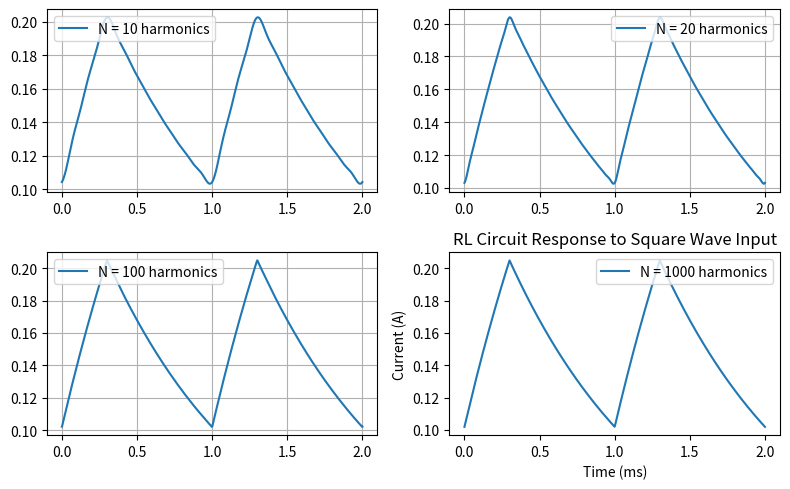

Generate this figure with matplotlib:
import numpy as np
import matplotlib.pyplot as plt

def compute_current(t, A, alpha, T, R, L, N):
    omega_0 = 2 * np.pi / T  
    I_dc = (A * alpha) / (R)  
    
    i_t = np.full_like(t, I_dc)  
    
    for n in range(1, N + 1):  
        sin_term = np.sin(n * np.pi * alpha)
        magnitude = A * sin_term / (n * np.pi)
        attenuation_R = (2 * R)/ (R**2 + (n * omega_0 * L)**2)
        attenuation_L = (2 * n * omega_0 * L) / (R**2 + (n * omega_0 * L)**2)
        phase_shift = n * np.pi * alpha
        
        cos_component = magnitude * attenuation_R * np.cos(n * omega_0 * t - phase_shift)
        sin_component = magnitude * attenuation_L * np.sin(n * omega_0 * t - phase_shift)
        
        i_t += cos_component + sin_component
    
    return i_t

def root_mean_square_percentage_error(N_1, N_2, t, A, alpha, T, R, L):
    current_1 = compute_current(t, A, alpha, T, R, L, N_2)
    current_2 = compute_current(t, A, alpha, T, R, L, N_1)
    
    mask = current_1 != 0 
    errors = np.zeros_like(current_1)
    errors[mask] = ((current_1[mask] - current_2[mask]) / current_1[mask]) ** 2 
    root_mean_square_percentage_error_value = np.sqrt(np.mean(errors)) * 100

    return root_mean_square_percentage_error_value
    
A = 5          # Amplitude of square wave
alpha = 0.3    # Duty cycle (0 < alpha < 1)
T = 1e-3       # Period of the square wave (1ms)
R = 10         # Resistance in ohms
L = 1e-2       # Inductance in Henrys
N = 20000         # Number of harmonics

t = np.linspace(0, 2*T, 1000) 
current_0 = compute_current(t, A, alpha, 0.1*T, R, L, N)
current_1 = compute_current(t, A, alpha, 0.2*T, R, L, N)
current_2 = compute_current(t, A, alpha, 0.3*T, R, L, N)
current_3 = compute_current(t, A, alpha, 0.4*T, R, L, N)
current_4 = compute_current(t, A, alpha, 0.5*T, R, L, N)
current_5 = compute_current(t, A, alpha, 0.6*T, R, L, N)
current_6 = compute_current(t, A, alpha, 0.7*T, R, L, N)
current_7 = compute_current(t, A, alpha, 0.8*T, R, L, N)
current_8 = compute_current(t, A, alpha, 0.9*T, R, L, N)
print(root_mean_square_percentage_error(20, N, t, A, alpha, T, R, L))

fig, ax = plt.subplots(2, 2, figsize=(8, 5))
ax[0,0].plot(t * 1e3, compute_current(t, A, alpha, T, R, L, 10), label=f'N = 10 harmonics')
ax[0,1].plot(t * 1e3, compute_current(t, A, alpha, T, R, L, 20), label=f'N = 20 harmonics')
ax[1,0].plot(t * 1e3, compute_current(t, A, alpha, T, R, L, 100), label=f'N = 100 harmonics')
ax[1,1].plot(t * 1e3, compute_current(t, A, alpha, T, R, L, 1000), label=f'N = 1000 harmonics')
plt.xlabel("Time (ms)")
plt.ylabel("Current (A)")
plt.title("RL Circuit Response to Square Wave Input")
ax[0,0].legend(loc="best")
ax[0,1].legend(loc="best")
ax[1,0].legend(loc="best")
ax[1,1].legend(loc="best")
ax[0,0].grid()
ax[0,1].grid()
ax[1,0].grid()
ax[1,1].grid()
plt.legend()
plt.tight_layout()
plt.grid()
plt.savefig("number_of_harmonics_variation.png")
plt.show()
